Run: headless pygame with SDL's dummy video driver; simulated clock (each Clock.tick advances the game by its frame time, no real sleeping); random seed 0; keys injected as events and as key.get_pressed() state; no mouse input.
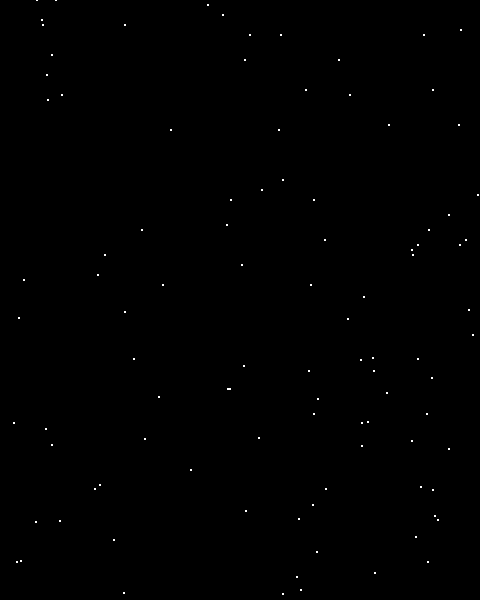
Frame 1 of 4 · flips 1–60 · no input
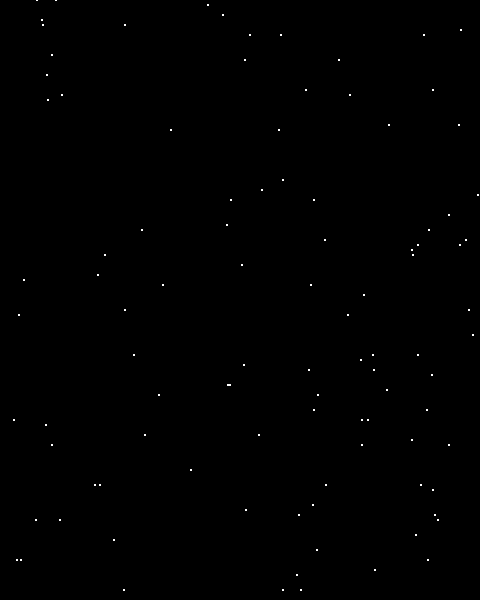
Frame 2 of 4 · flips 61–180 · tapped SPACE, RETURN · held RIGHT (→), D
Frame 3 of 4 · flips 181–300 · held DOWN (↓), S · screen unchanged from frame 2, image omitted
Frame 4 of 4 · flips 301–420 · held LEFT (←), A, UP (↑), W · screen unchanged from frame 3, image omitted

The pygame program that drew these frames:

import pygame
import random

pygame.init()

WIDTH = 480
HEIGHT = 600

WHITE = (255, 255, 255)
BLACK = (0, 0, 0)

FPS = 60
clock = pygame.time.Clock()

screen = pygame.display
screen.set_caption("Starry Night")
screen = screen.set_mode((WIDTH, HEIGHT))
screen.fill(BLACK)

yspeed = 5


class Star(object):
    def __init__(self, x, y, yspeed):
        self.colour = WHITE
        self.radius = 1
        self.x = x
        self.y = y
        self.yspeed = yspeed

    def draw(self):
        pygame.draw.circle(screen, self.colour, (self.x, self.y), self.radius)

    def fall(self):
        self.y += self.yspeed

    def check_if_i_should_reappear_on_top(self):
        if self.y >= HEIGHT:
            self.y = 0


stars = []

for i in range(100):
    x = random.randint(1, WIDTH - 1)
    y = random.randint(1, HEIGHT - 1)
    stars.append(Star(x, y, yspeed))

GameOn = True

while GameOn:
    for event in pygame.event.get():
        if event.type == pygame.QUIT:
            GameOn = False

    screen.fill(BLACK)

    for star in stars:
        star.draw()
        star.fall()
        star.check_if_i_should_reappear_on_top()

    pygame.display.flip()
    clock.tick(FPS)

pygame.quit()
